Photos from the image-classification dataset "data" in the GitHub repository LUMIERE05/ANN-dog_and_cat_classifier. Its 2 classes are: cats without background, dogs without background.

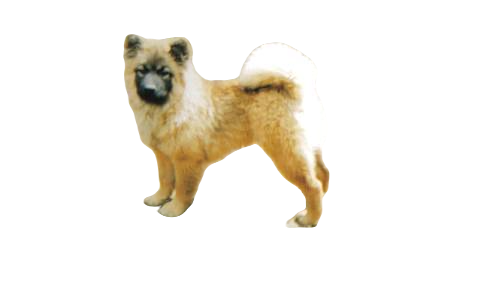
Label: dogs without background

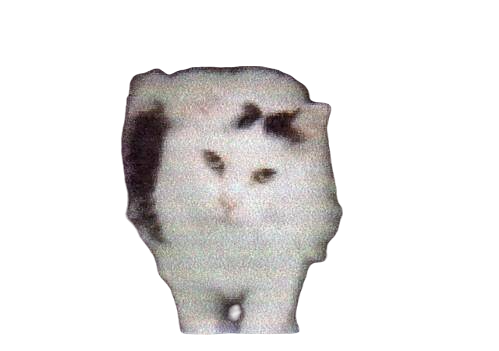
Label: cats without background

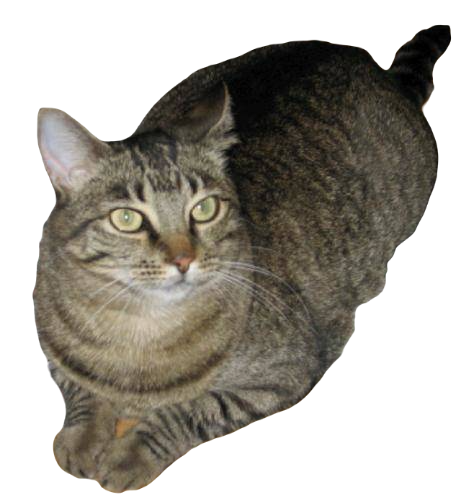
Label: cats without background

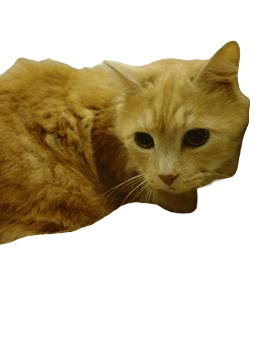
Label: cats without background

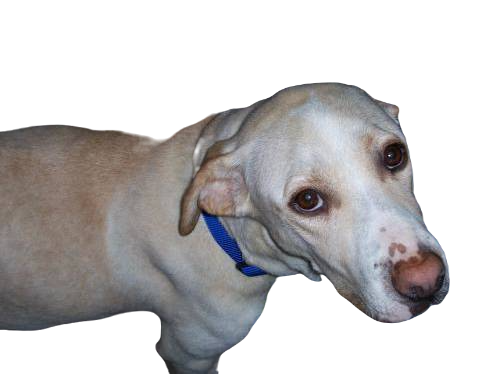
Label: dogs without background

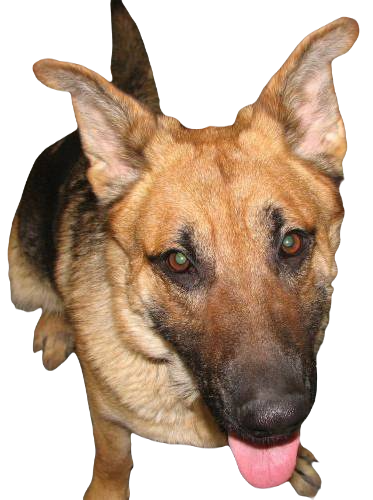
Label: dogs without background
